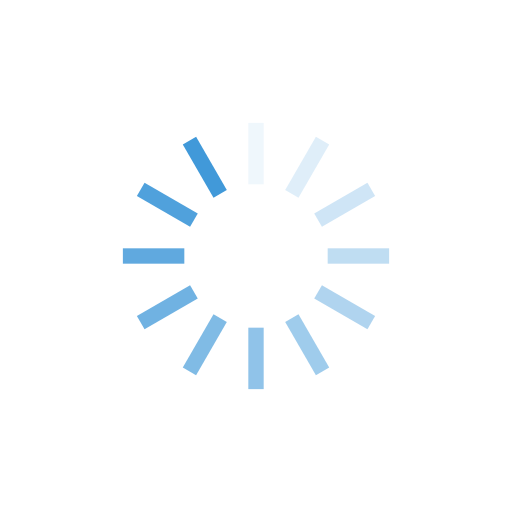
t = 0.00 s
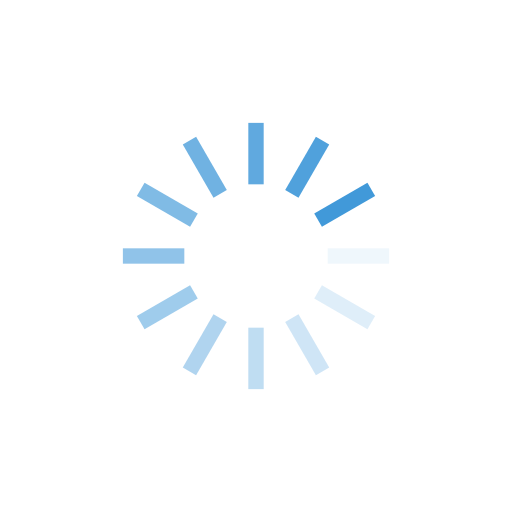
t = 0.25 s
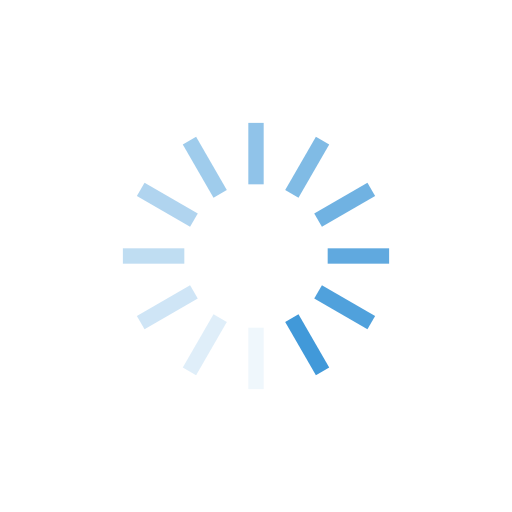
t = 0.50 s
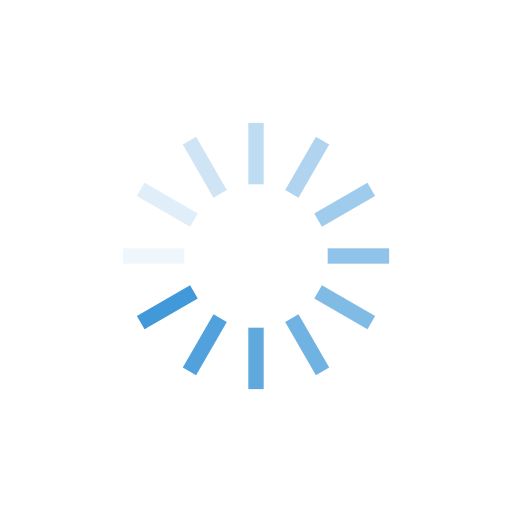
t = 0.75 s

The animated SVG that drew these frames (rendered in a browser with its animation timeline set to each time). Animation: 12 SMIL elements (animate=12); one cycle of 1.00 s, repeats indefinitely.

<?xml version="1.0" encoding="utf-8"?>
<svg xmlns="http://www.w3.org/2000/svg" xmlns:xlink="http://www.w3.org/1999/xlink" style="margin: auto; background: none; display: block; shape-rendering: auto;" width="247px" height="247px" viewBox="0 0 100 100" preserveAspectRatio="xMidYMid">
<g transform="rotate(0 50 50)">
  <rect x="48.5" y="24" rx="0" ry="0" width="3" height="12" fill="#4199d9">
    <animate attributeName="opacity" values="1;0" keyTimes="0;1" dur="1s" begin="-0.9166666666666666s" repeatCount="indefinite"></animate>
  </rect>
</g><g transform="rotate(30 50 50)">
  <rect x="48.5" y="24" rx="0" ry="0" width="3" height="12" fill="#4199d9">
    <animate attributeName="opacity" values="1;0" keyTimes="0;1" dur="1s" begin="-0.8333333333333334s" repeatCount="indefinite"></animate>
  </rect>
</g><g transform="rotate(60 50 50)">
  <rect x="48.5" y="24" rx="0" ry="0" width="3" height="12" fill="#4199d9">
    <animate attributeName="opacity" values="1;0" keyTimes="0;1" dur="1s" begin="-0.75s" repeatCount="indefinite"></animate>
  </rect>
</g><g transform="rotate(90 50 50)">
  <rect x="48.5" y="24" rx="0" ry="0" width="3" height="12" fill="#4199d9">
    <animate attributeName="opacity" values="1;0" keyTimes="0;1" dur="1s" begin="-0.6666666666666666s" repeatCount="indefinite"></animate>
  </rect>
</g><g transform="rotate(120 50 50)">
  <rect x="48.5" y="24" rx="0" ry="0" width="3" height="12" fill="#4199d9">
    <animate attributeName="opacity" values="1;0" keyTimes="0;1" dur="1s" begin="-0.5833333333333334s" repeatCount="indefinite"></animate>
  </rect>
</g><g transform="rotate(150 50 50)">
  <rect x="48.5" y="24" rx="0" ry="0" width="3" height="12" fill="#4199d9">
    <animate attributeName="opacity" values="1;0" keyTimes="0;1" dur="1s" begin="-0.5s" repeatCount="indefinite"></animate>
  </rect>
</g><g transform="rotate(180 50 50)">
  <rect x="48.5" y="24" rx="0" ry="0" width="3" height="12" fill="#4199d9">
    <animate attributeName="opacity" values="1;0" keyTimes="0;1" dur="1s" begin="-0.4166666666666667s" repeatCount="indefinite"></animate>
  </rect>
</g><g transform="rotate(210 50 50)">
  <rect x="48.5" y="24" rx="0" ry="0" width="3" height="12" fill="#4199d9">
    <animate attributeName="opacity" values="1;0" keyTimes="0;1" dur="1s" begin="-0.3333333333333333s" repeatCount="indefinite"></animate>
  </rect>
</g><g transform="rotate(240 50 50)">
  <rect x="48.5" y="24" rx="0" ry="0" width="3" height="12" fill="#4199d9">
    <animate attributeName="opacity" values="1;0" keyTimes="0;1" dur="1s" begin="-0.25s" repeatCount="indefinite"></animate>
  </rect>
</g><g transform="rotate(270 50 50)">
  <rect x="48.5" y="24" rx="0" ry="0" width="3" height="12" fill="#4199d9">
    <animate attributeName="opacity" values="1;0" keyTimes="0;1" dur="1s" begin="-0.16666666666666666s" repeatCount="indefinite"></animate>
  </rect>
</g><g transform="rotate(300 50 50)">
  <rect x="48.5" y="24" rx="0" ry="0" width="3" height="12" fill="#4199d9">
    <animate attributeName="opacity" values="1;0" keyTimes="0;1" dur="1s" begin="-0.08333333333333333s" repeatCount="indefinite"></animate>
  </rect>
</g><g transform="rotate(330 50 50)">
  <rect x="48.5" y="24" rx="0" ry="0" width="3" height="12" fill="#4199d9">
    <animate attributeName="opacity" values="1;0" keyTimes="0;1" dur="1s" begin="0s" repeatCount="indefinite"></animate>
  </rect>
</g>
<!-- [ldio] generated by https://loading.io/ --></svg>
